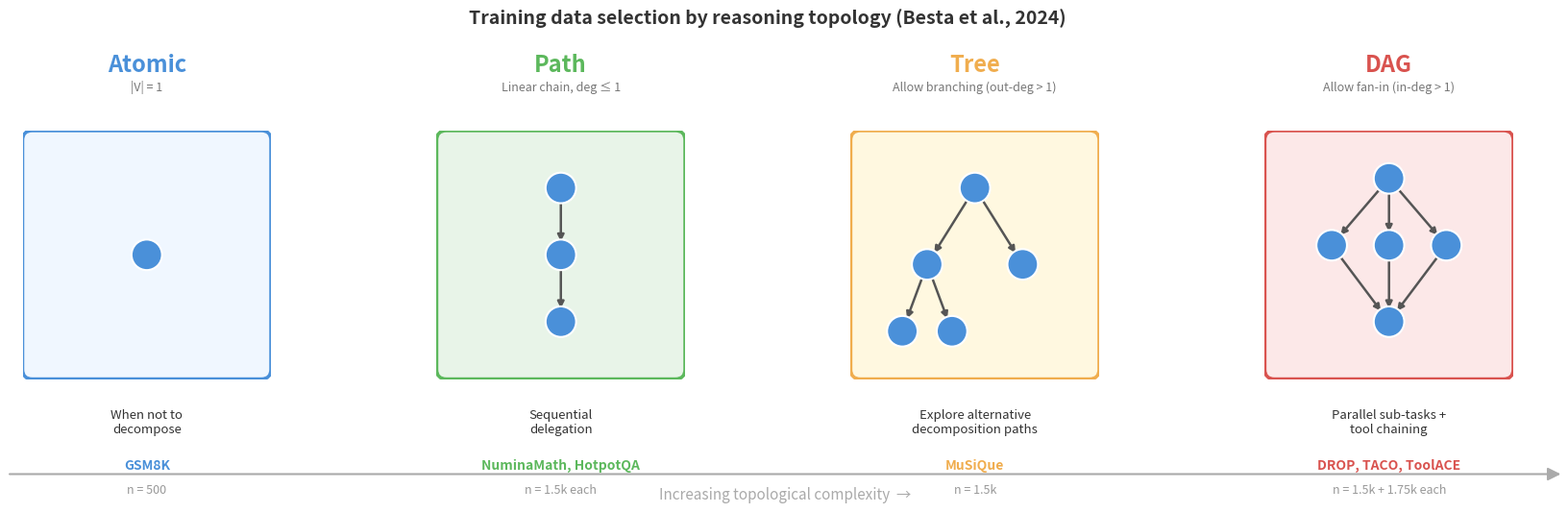

This chart was generated by the following Python code:
"""Generate the topology hierarchy figure for the paper (Section 3, Data Selection)."""

import os
import matplotlib.pyplot as plt
import matplotlib.patches as mpatches

fig, axes = plt.subplots(1, 4, figsize=(18, 5.5))
fig.subplots_adjust(wspace=0.08, bottom=0.28, top=0.75, left=0.03, right=0.97)

LEVELS = [
    {
        "name": "Atomic",
        "constraint": "|V| = 1",
        "learns": "When not to\ndecompose",
        "sources": "GSM8K",
        "quota": "500",
        "nodes": [(0.5, 0.5)],
        "edges": [],
    },
    {
        "name": "Path",
        "constraint": "Linear chain, deg ≤ 1",
        "learns": "Sequential\ndelegation",
        "sources": "NuminaMath, HotpotQA",
        "quota": "1.5k each",
        "nodes": [(0.5, 0.85), (0.5, 0.5), (0.5, 0.15)],
        "edges": [(0, 1), (1, 2)],
    },
    {
        "name": "Tree",
        "constraint": "Allow branching (out-deg > 1)",
        "learns": "Explore alternative\ndecomposition paths",
        "sources": "MuSiQue",
        "quota": "1.5k",
        "nodes": [(0.5, 0.85), (0.25, 0.45), (0.75, 0.45), (0.12, 0.1), (0.38, 0.1)],
        "edges": [(0, 1), (0, 2), (1, 3), (1, 4)],
    },
    {
        "name": "DAG",
        "constraint": "Allow fan-in (in-deg > 1)",
        "learns": "Parallel sub-tasks +\ntool chaining",
        "sources": "DROP, TACO, ToolACE",
        "quota": "1.5k + 1.75k each",
        "nodes": [(0.5, 0.9), (0.2, 0.55), (0.8, 0.55), (0.5, 0.55), (0.5, 0.15)],
        "edges": [(0, 1), (0, 2), (0, 3), (1, 4), (2, 4), (3, 4)],
    },
]

NODE_COLOR = "#4A90D9"
EDGE_COLOR = "#555555"
BG_COLORS = ["#f0f7ff", "#e8f4e8", "#fff8e0", "#fce8e8"]
BORDER_COLORS = ["#4A90D9", "#5cb85c", "#f0ad4e", "#d9534f"]

for ax, level, bg, bc in zip(axes, LEVELS, BG_COLORS, BORDER_COLORS):
    ax.set_xlim(-0.15, 1.15)
    ax.set_ylim(-0.15, 1.15)
    ax.set_aspect("equal")
    ax.axis("off")

    # Background box
    rect = mpatches.FancyBboxPatch(
        (-0.1, -0.1), 1.2, 1.2,
        boxstyle="round,pad=0.05", facecolor=bg, edgecolor=bc, linewidth=2.5
    )
    ax.add_patch(rect)

    # Draw edges
    for i, j in level["edges"]:
        x0, y0 = level["nodes"][i]
        x1, y1 = level["nodes"][j]
        ax.annotate(
            "", xy=(x1, y1), xytext=(x0, y0),
            arrowprops=dict(
                arrowstyle="-|>", color=EDGE_COLOR, lw=1.8,
                shrinkA=10, shrinkB=10,
            ),
        )

    # Draw nodes
    for x, y in level["nodes"]:
        circle = plt.Circle((x, y), 0.08, color=NODE_COLOR, ec="white", lw=1.5, zorder=5)
        ax.add_patch(circle)

    # Topology name — above the box
    ax.text(0.5, 1.22, level["name"], ha="center", va="bottom",
            fontsize=17, fontweight="bold", color=bc, transform=ax.transAxes)

    # Constraint — smaller, below the name
    ax.text(0.5, 1.15, level["constraint"], ha="center", va="bottom",
            fontsize=9, color="#777777", style="italic", transform=ax.transAxes)

    # "Router learns" — below the box
    ax.text(0.5, -0.12, level["learns"], ha="center", va="top",
            fontsize=9.5, color="#333333", transform=ax.transAxes)

    # Sources — bold, colored
    ax.text(0.5, -0.32, level["sources"], ha="center", va="top",
            fontsize=10, fontweight="bold", color=bc, transform=ax.transAxes)

    # Quota — gray
    ax.text(0.5, -0.42, f"n = {level['quota']}", ha="center", va="top",
            fontsize=9, color="#999999", transform=ax.transAxes)

# Bottom arrow
fig.patches.append(mpatches.FancyArrowPatch(
    (0.06, 0.10), (0.96, 0.10),
    arrowstyle="-|>", mutation_scale=20,
    color="#aaaaaa", lw=1.5,
    transform=fig.transFigure, clip_on=False,
))
fig.text(0.51, 0.06, "Increasing topological complexity  →", ha="center", va="center",
         fontsize=11, color="#aaaaaa", style="italic")

# Suptitle
fig.suptitle(
    "Training data selection by reasoning topology (Besta et al., 2024)",
    fontsize=14, y=0.98, fontweight="bold", color="#333333",
)

out_path = "docs/figures/topology_hierarchy.pdf"
os.makedirs(os.path.dirname(out_path), exist_ok=True)
fig.savefig(out_path, dpi=300, bbox_inches="tight")
fig.savefig(out_path.replace(".pdf", ".png"), dpi=300, bbox_inches="tight")
print(f"Saved: {out_path} and .png")
plt.close()
